Labelled photos from "data_split", an image-classification folder in KhushbooChaudhari10/Handwriting-Classification-Human_Vs-Computer-Generated. The possible labels are: computer writing, human handwriting.

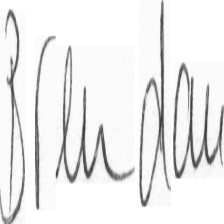
Label: human handwriting

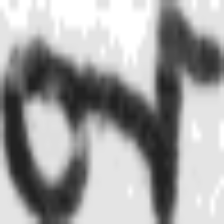
Label: human handwriting

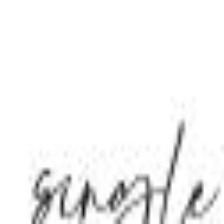
Label: computer writing

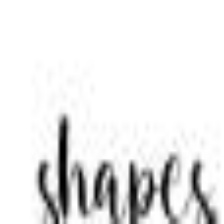
Label: computer writing

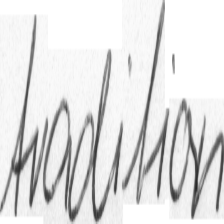
Label: human handwriting

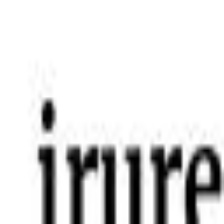
Label: computer writing
